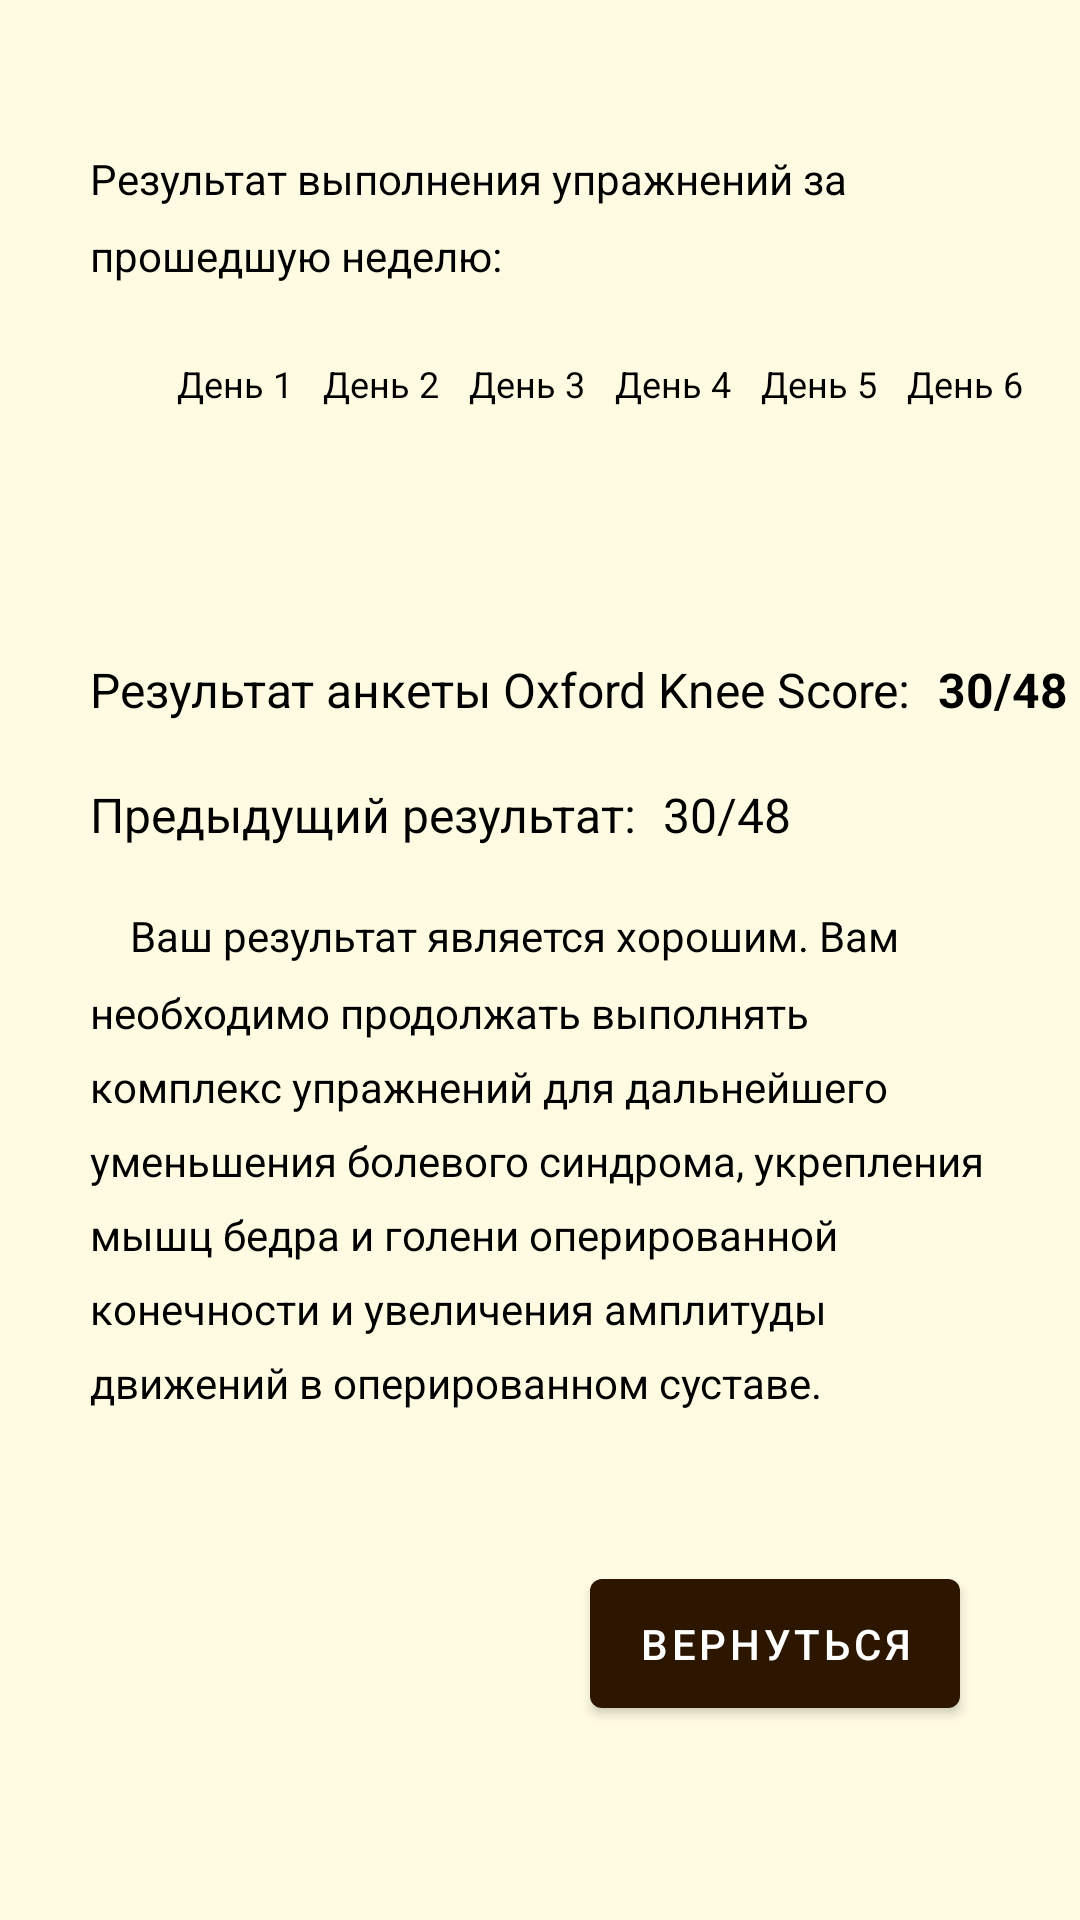

Write the Android layout XML for this screen, with the resource values it uses.
<!-- AndroidManifest.xml: application theme Theme.KneeApp -->
<!-- res/layout/activity_oks_report.xml -->
<?xml version="1.0" encoding="utf-8"?>
<ScrollView xmlns:android="http://schemas.android.com/apk/res/android"
    xmlns:app="http://schemas.android.com/apk/res-auto"
    xmlns:tools="http://schemas.android.com/tools"
    android:layout_width="match_parent"
    android:layout_height="match_parent"
    android:background="@color/soft_background">
    <LinearLayout
        android:layout_width="match_parent"
        android:layout_height="wrap_content"
        tools:context=".activity.ActivityOksReport"
        android:orientation="vertical">

        <TextView
            android:id="@+id/training_results_title_textview"
            android:layout_width="match_parent"
            android:layout_height="wrap_content"
            android:layout_marginHorizontal="30dp"
            android:layout_marginTop="50dp"
            android:lineSpacingMultiplier="1.5"
            android:text="@string/results_of_exercises_for_last_week"
            android:textColor="@color/black" />

        <TableLayout
            android:id="@+id/table_layout_activity_oks_report"
            android:layout_width="wrap_content"
            android:layout_height="wrap_content"
            android:layout_marginHorizontal="10dp"
            android:layout_marginTop="20dp">

            <TableRow
                android:layout_width="match_parent"
                android:layout_height="match_parent">

                <TextView
                    android:padding="5dp"
                    android:text="@string/exercise_1"
                    android:textColor="@color/soft_background"
                    android:textSize="12sp" />

                <TextView
                    android:padding="5dp"
                    android:text="@string/day_1"
                    android:textColor="@color/black"
                    android:textSize="12sp" />

                <TextView
                    android:padding="5dp"
                    android:text="@string/day_2"
                    android:textColor="@color/black"
                    android:textSize="12sp" />

                <TextView
                    android:padding="5dp"
                    android:text="@string/day_3"
                    android:textColor="@color/black"
                    android:textSize="12sp" />

                <TextView
                    android:padding="5dp"
                    android:text="@string/day_4"
                    android:textColor="@color/black"
                    android:textSize="12sp" />

                <TextView
                    android:padding="5dp"
                    android:text="@string/day_5"
                    android:textColor="@color/black"
                    android:textSize="12sp" />

                <TextView
                    android:padding="5dp"
                    android:text="@string/day_6"
                    android:textColor="@color/black"
                    android:textSize="12sp" />

                <TextView
                    android:padding="5dp"
                    android:text="@string/day_7"
                    android:textColor="@color/black"
                    android:textSize="12sp" />
            </TableRow>
        </TableLayout>

        <ProgressBar
            android:id="@+id/oks_report_progressbar"
            style="?android:attr/progressBarStyle"
            android:layout_width="wrap_content"
            android:layout_height="wrap_content"
            android:visibility="invisible"
            android:layout_gravity="center" />

        <LinearLayout
            android:layout_width="wrap_content"
            android:layout_height="wrap_content"
            android:orientation="horizontal"
            android:layout_marginStart="30dp"
            android:layout_marginTop="30dp">
            <TextView
                android:id="@+id/oks_results_start_textview"
                android:layout_width="wrap_content"
                android:layout_height="wrap_content"
                android:text="@string/oks_result_is"
                android:textColor="@color/black"
                android:textSize="16sp" />
            <TextView
                android:id="@+id/oks_report_result_textview"
                android:layout_width="wrap_content"
                android:layout_height="wrap_content"
                android:text="@string/oks_result_example"
                android:textSize="16sp"
                android:textStyle="bold"
                android:textColor="@color/black"
                android:layout_marginStart="9dp" />
        </LinearLayout>

        <LinearLayout
            android:layout_width="wrap_content"
            android:layout_height="wrap_content"
            android:orientation="horizontal"
            android:layout_marginStart="30dp"
            android:layout_marginTop="20dp">
            <TextView
                android:id="@+id/previous_result_start_textview"
                android:layout_width="wrap_content"
                android:layout_height="wrap_content"
                android:text="@string/previous_result"
                android:textColor="@color/black"
                android:textSize="16sp" />
            <TextView
                android:id="@+id/oks_report_prev_result_textview"
                android:layout_width="wrap_content"
                android:layout_height="wrap_content"
                android:text="@string/oks_result_example"
                android:textSize="16sp"
                android:textColor="@color/black"
                android:layout_marginStart="9dp" />
        </LinearLayout>

        <TextView
            android:id="@+id/oks_report_explanation_textview"
            android:layout_width="match_parent"
            android:layout_height="wrap_content"
            android:layout_marginHorizontal="30dp"
            android:lineSpacingMultiplier="1.5"
            android:text="@string/good_outcome"
            android:textColor="@color/black"
            android:layout_marginTop="20dp" />

        <Button
            android:id="@+id/oks_report_back_button"
            android:layout_width="wrap_content"
            android:layout_height="55dp"
            android:text="@string/back"
            android:layout_marginTop="50dp"
            android:layout_marginBottom="30dp"
            android:layout_marginHorizontal="40dp"
            android:layout_gravity="end" />
    </LinearLayout>
</ScrollView>
<!-- resources referenced by this layout -->
<resources>
  <color name="black">#FF000000</color>
  <color name="soft_background">#FFFBE2</color>
  <string name="back">Вернуться</string>
  <string name="day_1">День 1</string>
  <string name="day_2">День 2</string>
  <string name="day_3">День 3</string>
  <string name="day_4">День 4</string>
  <string name="day_5">День 5</string>
  <string name="day_6">День 6</string>
  <string name="day_7">День 7</string>
  <string name="exercise_1">Упр. 1</string>
  <string name="good_outcome">"    "Ваш результат является хорошим. Вам необходимо продолжать
          выполнять комплекс упражнений для дальнейшего уменьшения болевого синдрома, укрепления
          мышц бедра и голени оперированной конечности и увеличения амплитуды движений в
          оперированном суставе.</string>
  <string name="oks_result_example">30/48</string>
  <string name="oks_result_is">Результат анкеты Oxford Knee Score:</string>
  <string name="previous_result">Предыдущий результат:</string>
  <string name="results_of_exercises_for_last_week">Результат выполнения упражнений за
          прошедшую неделю:</string>
  <style name="Theme.KneeApp" parent="Theme.MaterialComponents.DayNight.NoActionBar">
          
          <item name="colorPrimary">@color/brown</item>
          <item name="colorPrimaryVariant">@color/darker_brown</item>
          <item name="colorOnPrimary">@color/white</item>
          
          <item name="colorSecondary">@color/active_color</item>
          <item name="colorSecondaryVariant">@color/active_color_variant</item>
          <item name="colorOnSecondary">@color/black</item>
          
          <item name="android:statusBarColor" tools:targetApi="l">?attr/colorPrimaryVariant</item>
          
      </style>
  <color name="brown">#2C1600</color>
  <color name="darker_brown">#221514</color>
  <color name="white">#FFFFFFFF</color>
  <color name="active_color">#8A5237</color>
  <color name="active_color_variant">#503926</color>
</resources>
